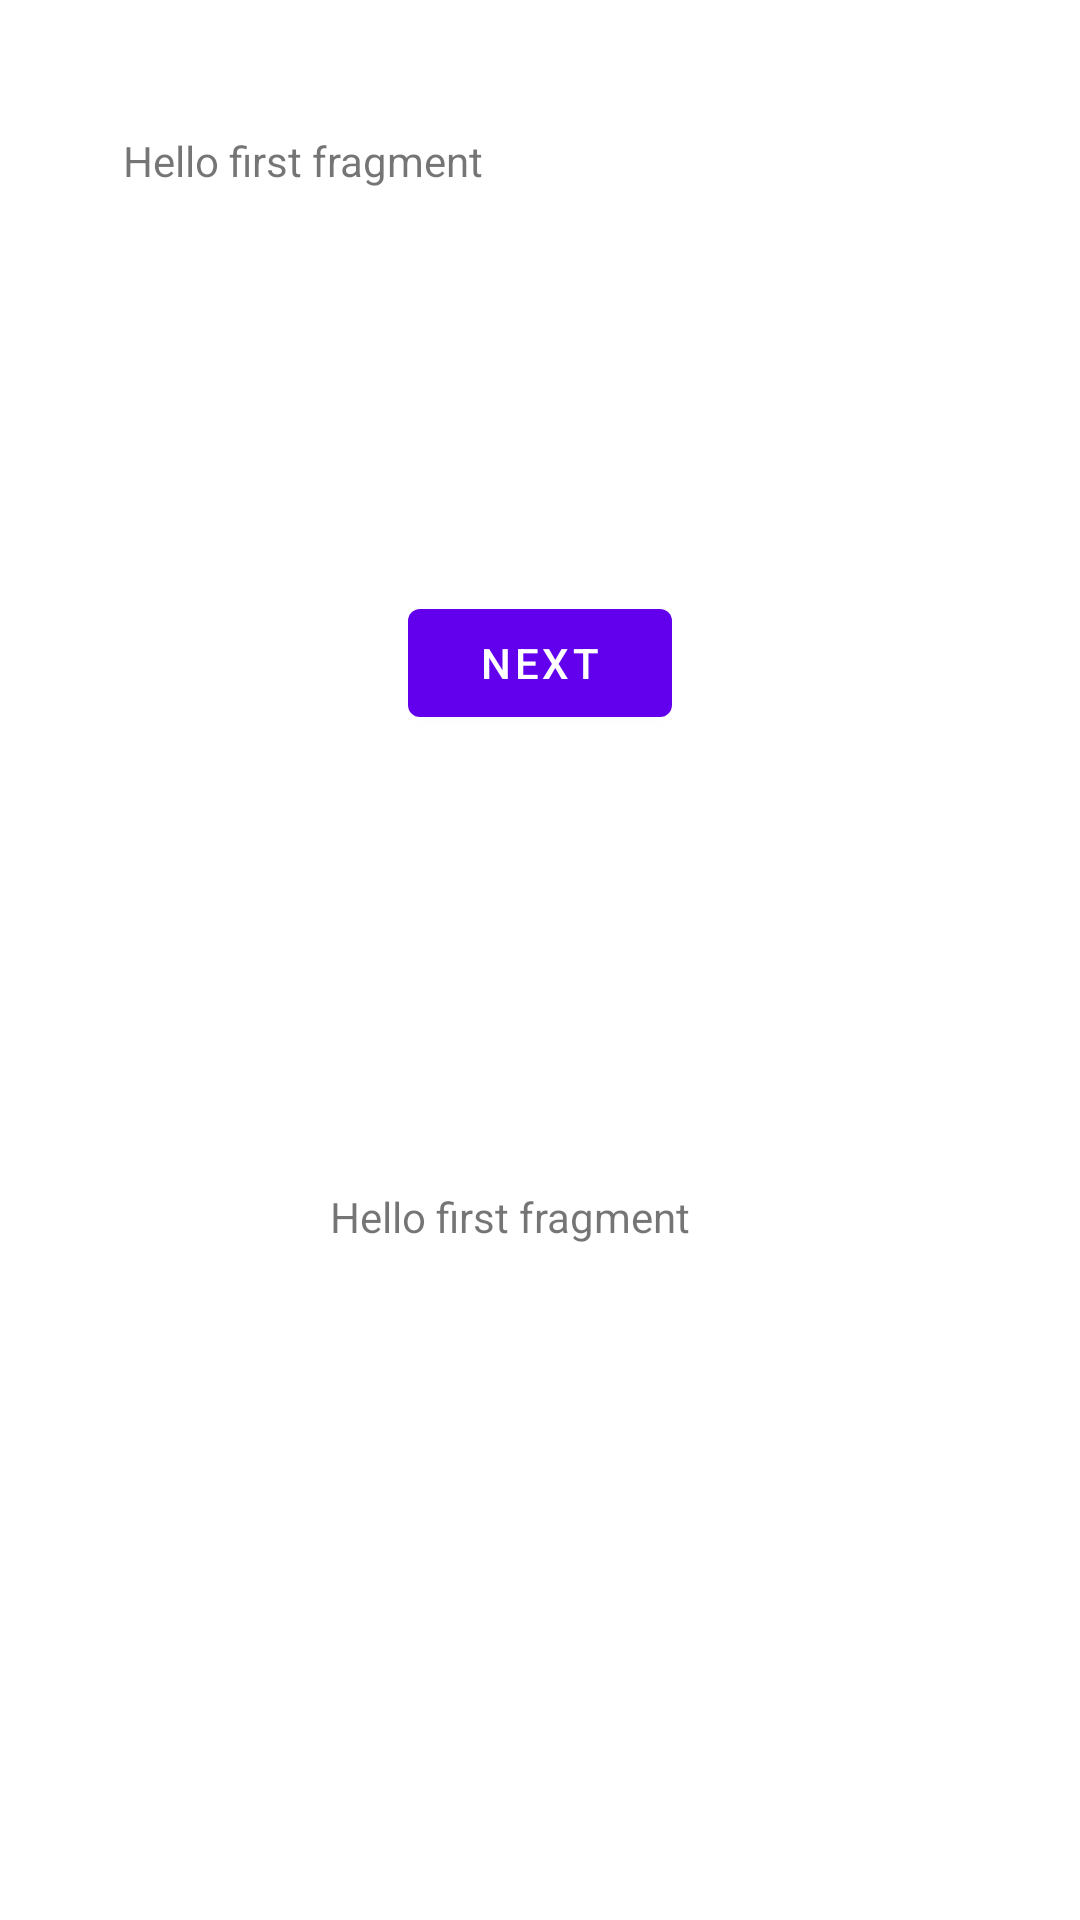

Produce the Android XML layout that renders to this screen, including the resource entries it uses.
<!-- AndroidManifest.xml: application theme Theme.QualiDev -->
<!-- res/layout/fragment_first.xml -->
<?xml version="1.0" encoding="utf-8"?>
<androidx.constraintlayout.widget.ConstraintLayout xmlns:android="http://schemas.android.com/apk/res/android"
    xmlns:app="http://schemas.android.com/apk/res-auto"
    xmlns:tools="http://schemas.android.com/tools"
    android:layout_width="match_parent"
    android:layout_height="match_parent"
    tools:context=".FirstFragment">

    <TextView
        android:id="@+id/txtListBeforeSort"
        android:layout_width="265dp"
        android:layout_height="160dp"
        android:layout_marginTop="44dp"
        android:text="@string/hello_first_fragment"
        app:layout_constraintEnd_toEndOf="parent"
        app:layout_constraintHorizontal_bias="0.431"
        app:layout_constraintStart_toStartOf="parent"
        app:layout_constraintTop_toTopOf="parent" />

    <TextView
        android:id="@+id/txListAfterSort"
        android:layout_width="wrap_content"
        android:layout_height="wrap_content"
        android:layout_marginStart="63dp"
        android:layout_marginTop="45dp"
        android:layout_marginEnd="83dp"
        android:layout_marginBottom="263dp"
        android:text="@string/hello_first_fragment"
        app:layout_constraintBottom_toBottomOf="parent"
        app:layout_constraintEnd_toEndOf="parent"
        app:layout_constraintStart_toStartOf="parent"
        app:layout_constraintTop_toBottomOf="@+id/btnSortList" />

    <Button
        android:id="@+id/btnSortList"
        android:layout_width="wrap_content"
        android:layout_height="wrap_content"
        android:layout_marginStart="162dp"
        android:layout_marginTop="31dp"
        android:layout_marginEnd="162dp"
        android:layout_marginBottom="106dp"
        android:text="@string/next"
        app:layout_constraintBottom_toTopOf="@+id/txListAfterSort"
        app:layout_constraintEnd_toEndOf="parent"
        app:layout_constraintStart_toStartOf="parent"
        app:layout_constraintTop_toBottomOf="@+id/txtListBeforeSort" />
</androidx.constraintlayout.widget.ConstraintLayout>
<!-- resources referenced by this layout -->
<resources>
  <string name="hello_first_fragment">Hello first fragment</string>
  <string name="next">Next</string>
  <style name="Theme.QualiDev" parent="Theme.MaterialComponents.DayNight.NoActionBar">
          
          <item name="colorPrimary">@color/purple_500</item>
          <item name="colorPrimaryVariant">@color/purple_700</item>
          <item name="colorOnPrimary">@color/white</item>
          
          <item name="colorSecondary">@color/teal_200</item>
          <item name="colorSecondaryVariant">@color/teal_700</item>
          <item name="colorOnSecondary">@color/black</item>
          
          <item name="android:statusBarColor">?attr/colorPrimaryVariant</item>
          
      </style>
  <!-- not gathered from this repository: default colours our renderer supplied (Android Studio template values) -->
  <color name="purple_500">#FF6200EE</color>
  <color name="purple_700">#FF3700B3</color>
  <color name="teal_200">#FF03DAC5</color>
  <color name="teal_700">#FF018786</color>
  <color name="black">#FF000000</color>
  <color name="white">#FFFFFFFF</color>
</resources>
